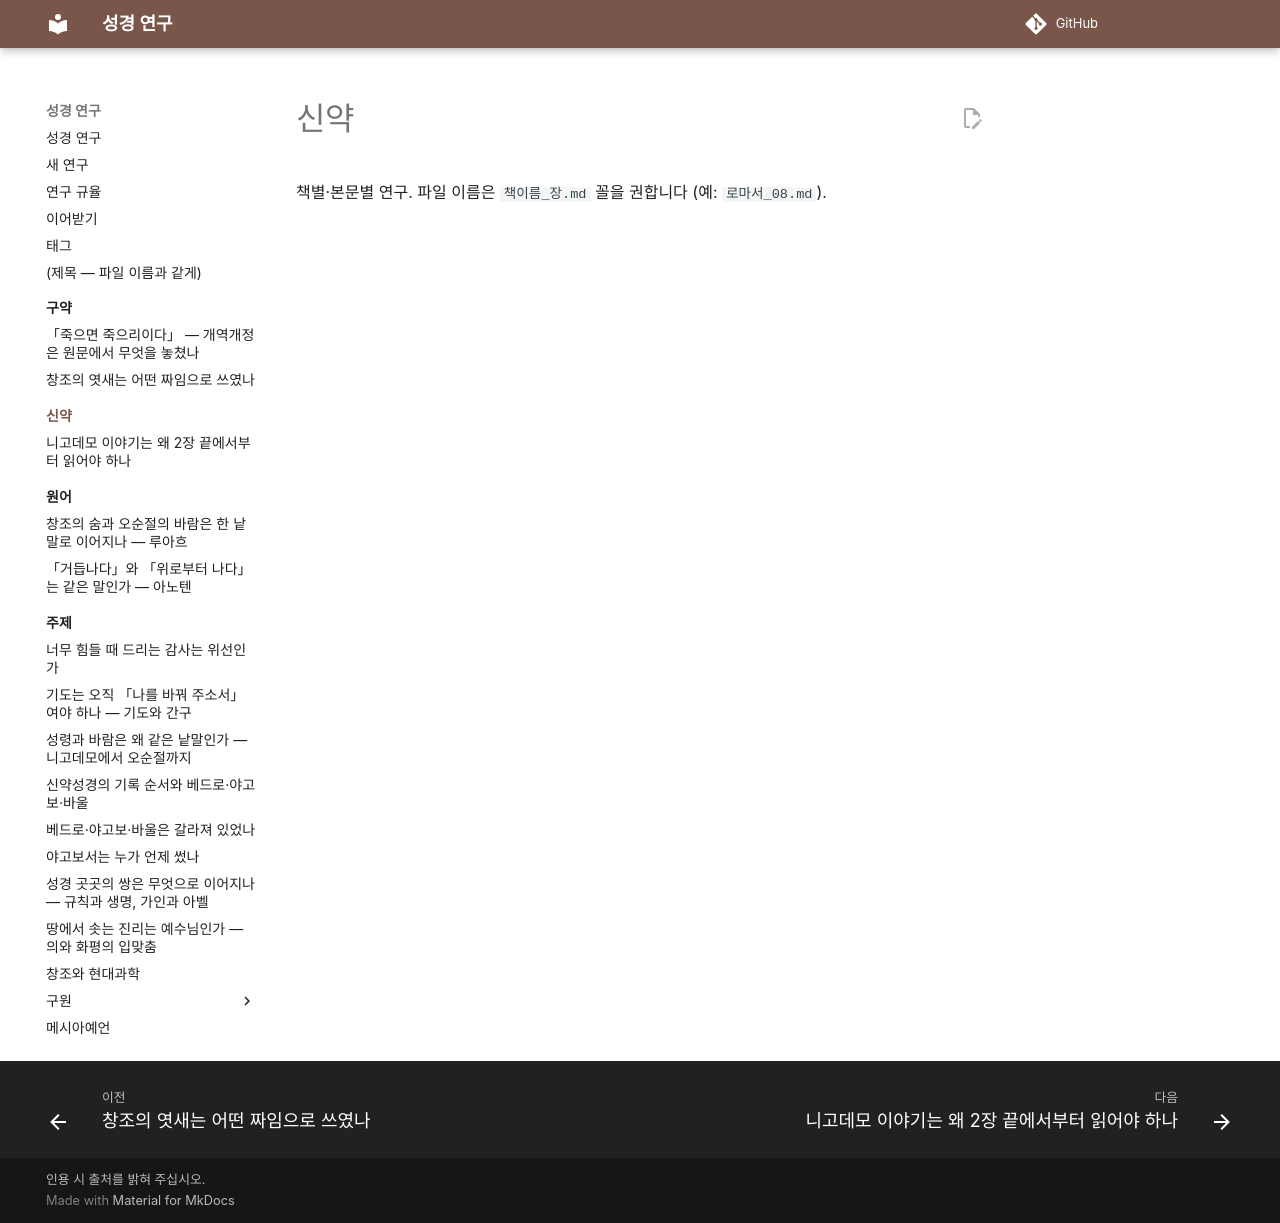

repository: DavidRheeTaekyoung/bible · page: 신약/index.html · generator: mkdocs

# 신약

책별·본문별 연구. 파일 이름은 `책이름_장.md` 꼴을 권합니다 (예: `로마서_08.md`).
